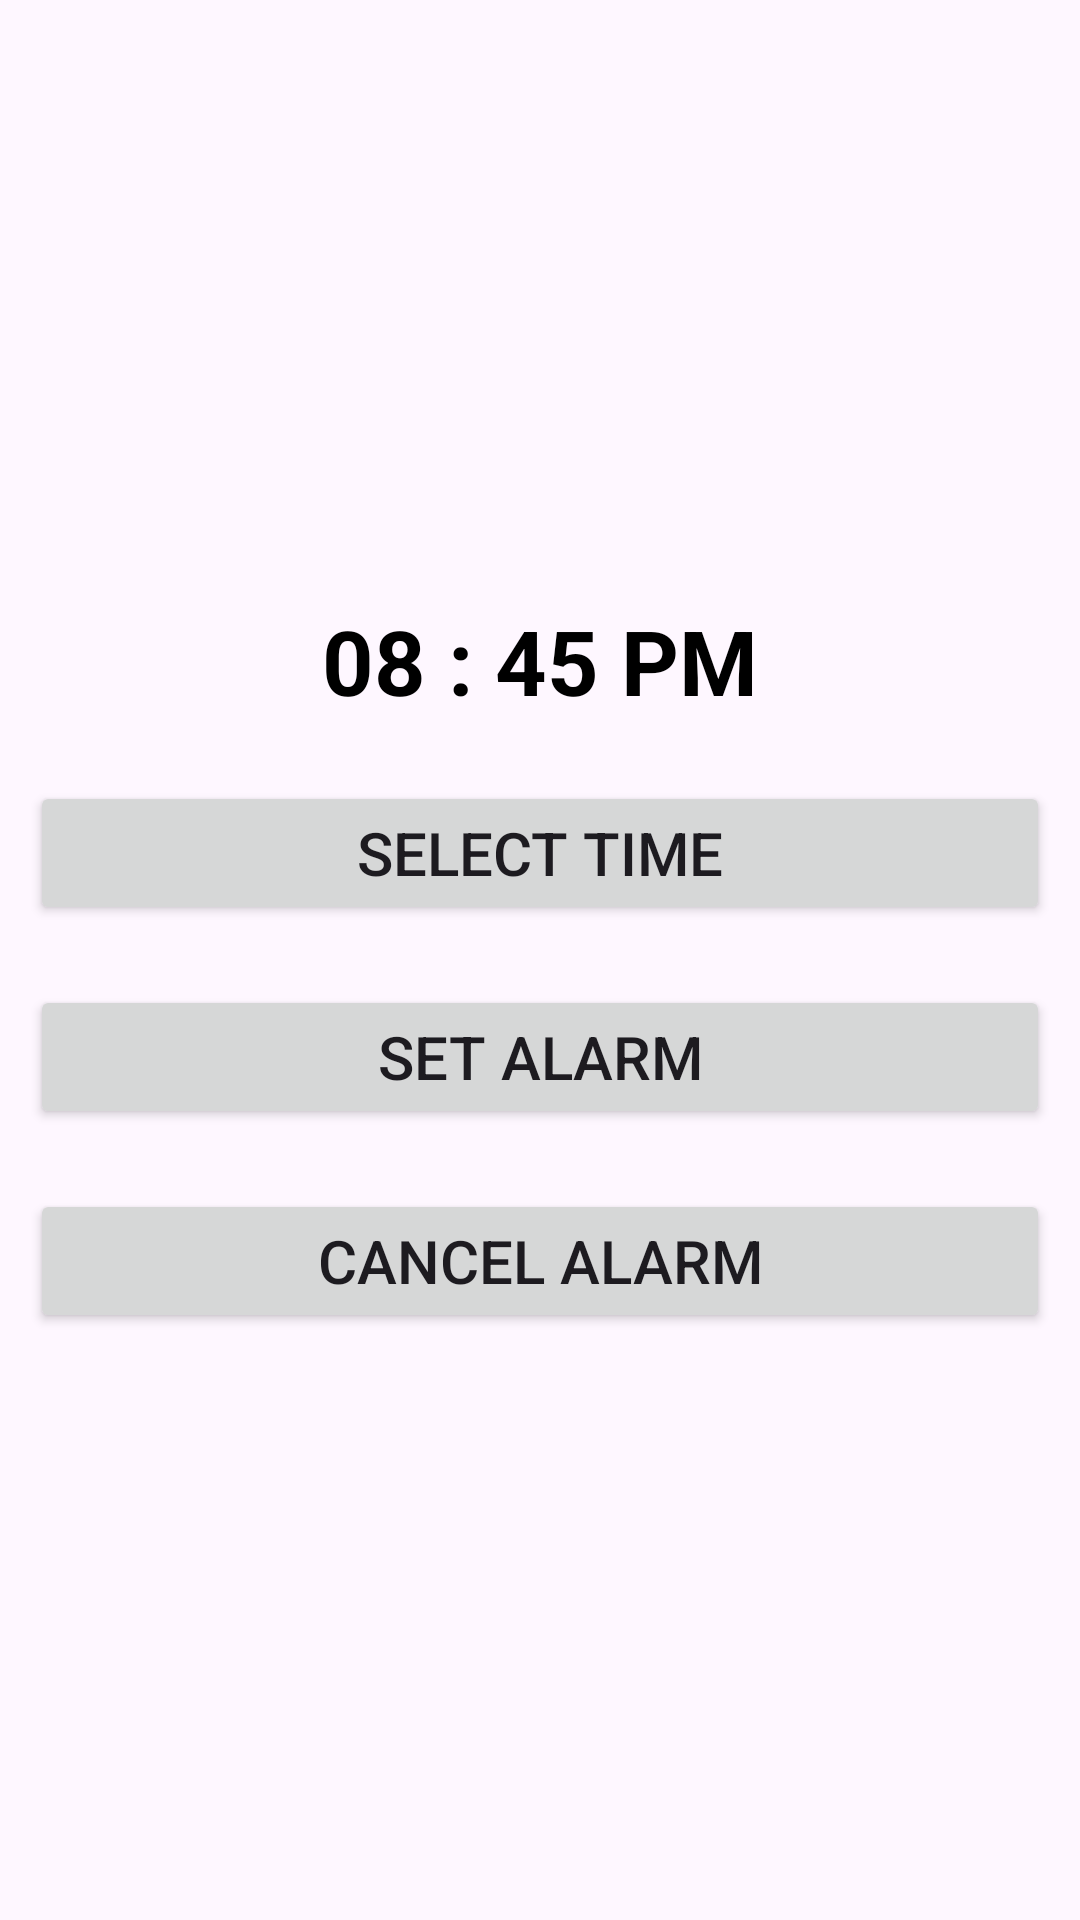

Layout XML and referenced resources for this Android screen:
<!-- AndroidManifest.xml: application theme Theme.MEDICINEREMINDERAPPLICATION -->
<!-- res/layout/activity_alarmactivity.xml -->
<?xml version="1.0" encoding="utf-8"?>
<LinearLayout xmlns:android="http://schemas.android.com/apk/res/android"
    xmlns:app="http://schemas.android.com/apk/res-auto"
    xmlns:tools="http://schemas.android.com/tools"
    android:layout_width="match_parent"
    android:layout_height="match_parent"
    android:orientation="vertical"
    tools:context=".Activities.alarmactivity">
<TextView
    android:layout_width="match_parent"
    android:layout_height="wrap_content"
    android:id="@+id/selectedtime"
    android:text="08 : 45 PM"
    android:textColor="@color/black"
    android:textAlignment="center"
    android:textSize="30dp"
    android:layout_marginTop="200dp"
    android:textStyle="bold"

    />
    <Button
        android:id="@+id/selecttime"
        android:layout_width="match_parent"
        android:layout_height="wrap_content"
        android:layout_marginLeft="10dp"
        android:layout_marginRight="10dp"
        android:text="SELECT TIME"
        android:textSize="20sp"
        android:layout_marginTop="20dp"
        />

    <Button
        android:id="@+id/setalarm"
        android:layout_width="match_parent"
        android:layout_height="wrap_content"
        android:layout_marginLeft="10dp"
        android:layout_marginRight="10dp"
        android:text="SET ALARM"
        android:layout_marginTop="20dp"
        android:textSize="20sp"
        />

    <Button
        android:id="@+id/cancelalarm"
        android:layout_width="match_parent"
        android:layout_height="wrap_content"
        android:layout_marginLeft="10dp"
        android:layout_marginRight="10dp"
        android:text="CANCEL ALARM"
        android:layout_marginTop="20dp"
        android:textSize="20sp"
        />
</LinearLayout>
<!-- resources referenced by this layout -->
<resources>
  <style name="Theme.MEDICINEREMINDERAPPLICATION" parent="Base.Theme.MEDICINEREMINDERAPPLICATION" />
  <style name="Base.Theme.MEDICINEREMINDERAPPLICATION" parent="Theme.Material3.DayNight.NoActionBar">
          
          
      </style>
  <!-- not gathered from this repository: default colours our renderer supplied (Android Studio template values) -->
  <color name="black">#FF000000</color>
</resources>
